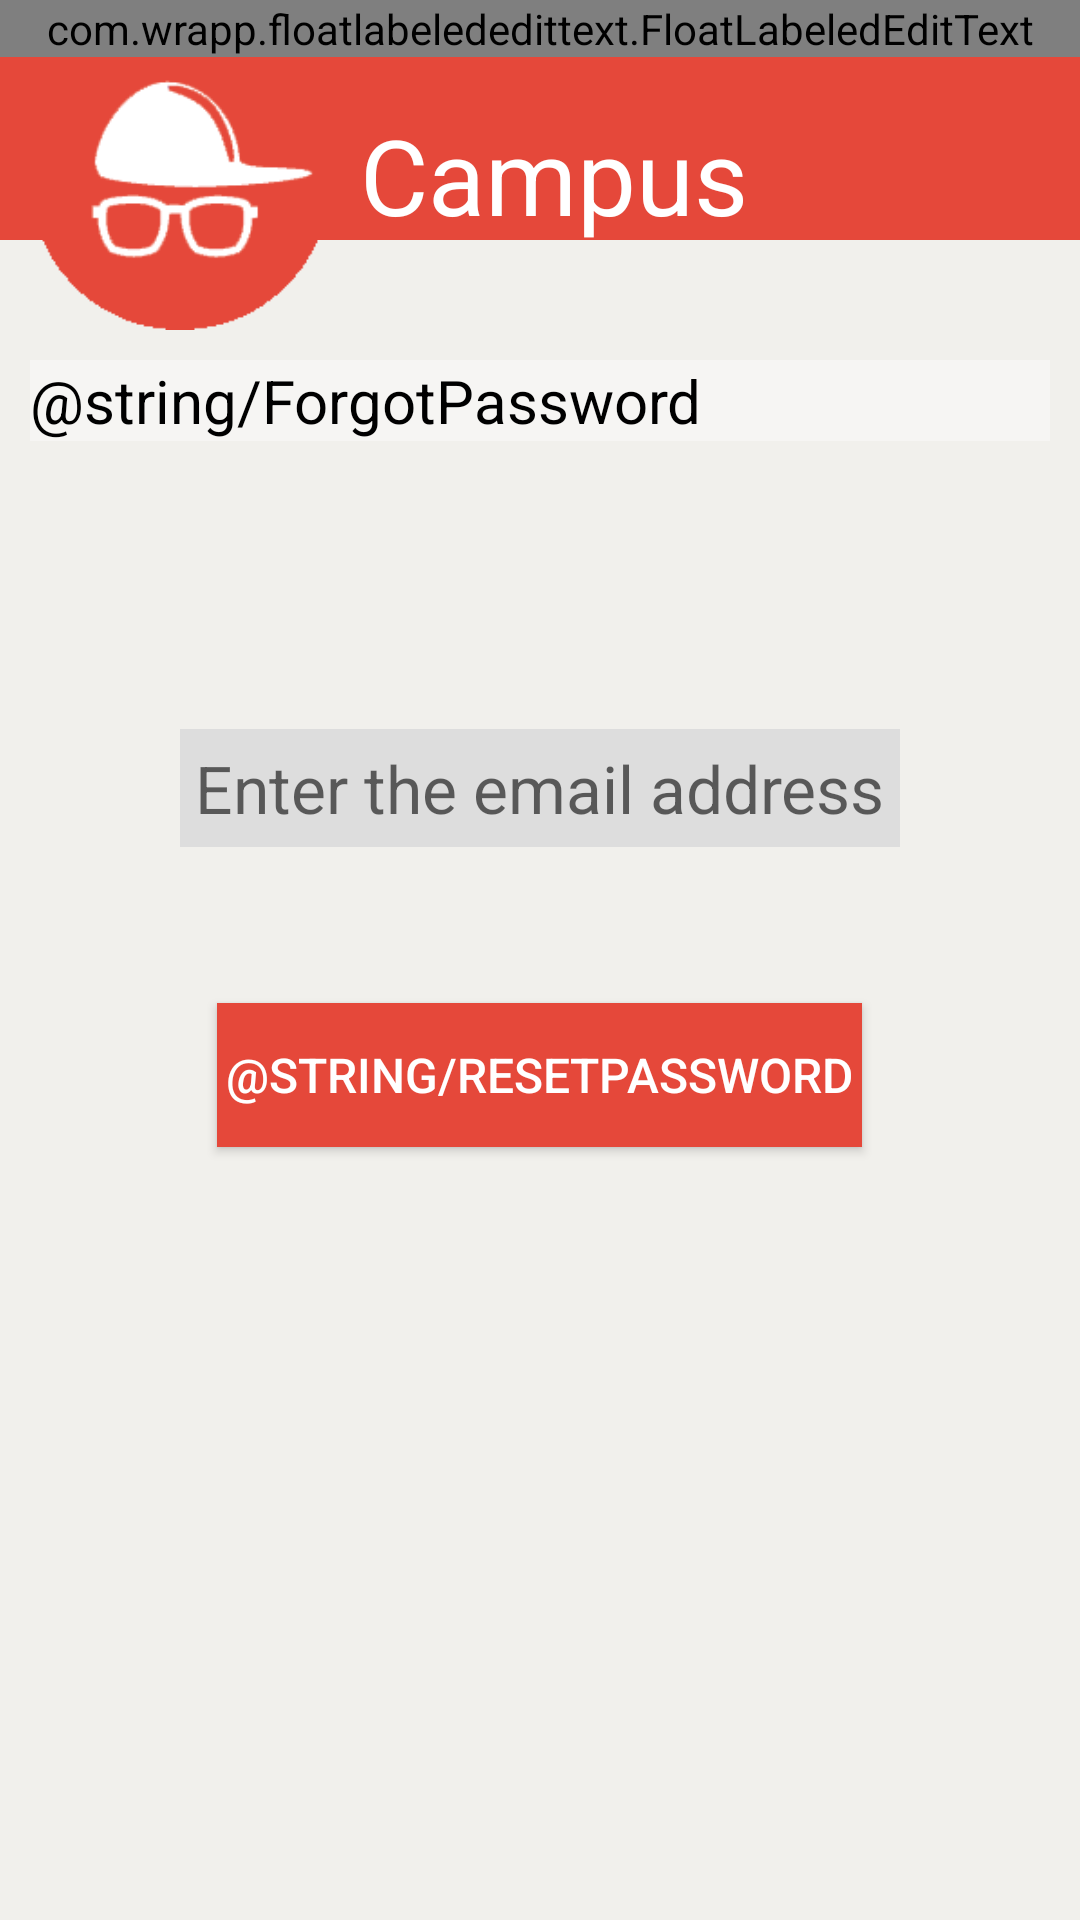

Android layout source for this screen:
<!-- AndroidManifest.xml: application theme Theme.AppCompat.Light -->
<!-- res/layout/activity_forgetpassword.xml -->
<RelativeLayout xmlns:android="http://schemas.android.com/apk/res/android"
    xmlns:tools="http://schemas.android.com/tools"
    android:layout_width="match_parent"
    android:layout_height="match_parent"
    xmlns:float="http://schemas.android.com/apk/res-auto"
    tools:context="com.aka.campuslancer.forgetpassword">

    <ImageView
        android:layout_width="match_parent"
        android:layout_height="match_parent"
        android:background="@color/off_white"
        android:alpha="0.6"/>

    <TextView
        android:id="@+id/Header"
        android:layout_width="match_parent"
        android:layout_height="80dip"
        android:background="@color/primaryColor"

        android:paddingLeft="120dip"
        android:paddingTop="35dip"
        android:text="@string/Heading"
        android:textSize="35sp"
        android:textColor="#FFFFFF"/>

    <ImageView
        android:id="@+id/MainLogo"
        android:background="@drawable/mainlogo"
        android:layout_width="100dip"
        android:layout_height="100dip"
        android:layout_marginTop="10dip"
        android:layout_marginLeft="10dip"/>

    <TextView
        android:id="@+id/ForgotPasswordPrompt"
        android:layout_width="fill_parent"
        android:layout_height="wrap_content"
        android:layout_below="@id/MainLogo"
        android:background="#55FFFFFF"

        android:layout_margin="10dp"

        android:text="@string/ForgotPassword"
        android:textSize="20sp"
        android:textColor="#000000" />

    <com.wrapp.floatlabelededittext.FloatLabeledEditText
        android:layout_width="match_parent"
        android:layout_height="wrap_content"
        float:fletPaddingBottom="10dp">

    </com.wrapp.floatlabelededittext.FloatLabeledEditText>

    <Button
        android:id="@+id/reset_submit"
        android:layout_width="wrap_content"
        android:layout_height="wrap_content"
        android:text="@string/ResetPassword"

        android:padding="3sp"
        android:layout_marginTop="52dp"

        android:textSize="16sp"
        android:textColor="#FFFFFF"
        android:background="@color/primaryColor"
        android:layout_below="@+id/editText"
        android:layout_centerHorizontal="true" />

    <EditText
        android:layout_width="wrap_content"
        android:layout_height="wrap_content"
        android:id="@+id/editText"
        android:background="#DDDDDD"
        android:padding="5sp"
        android:textSize="22sp"

        android:hint="Enter the email address"
        android:layout_below="@+id/ForgotPasswordPrompt"
        android:layout_centerHorizontal="true"
        android:layout_marginTop="86dp" />

</RelativeLayout>
<!-- resources referenced by this layout -->
<resources>
  <color name="off_white">#ECEBE4</color>
  <color name="primaryColor">#e5483a</color>
  <!-- drawable mainlogo: png bitmap (drawable-mdpi, 6407 bytes) -->
  <string name="Heading">Campus Lancer</string>
</resources>
